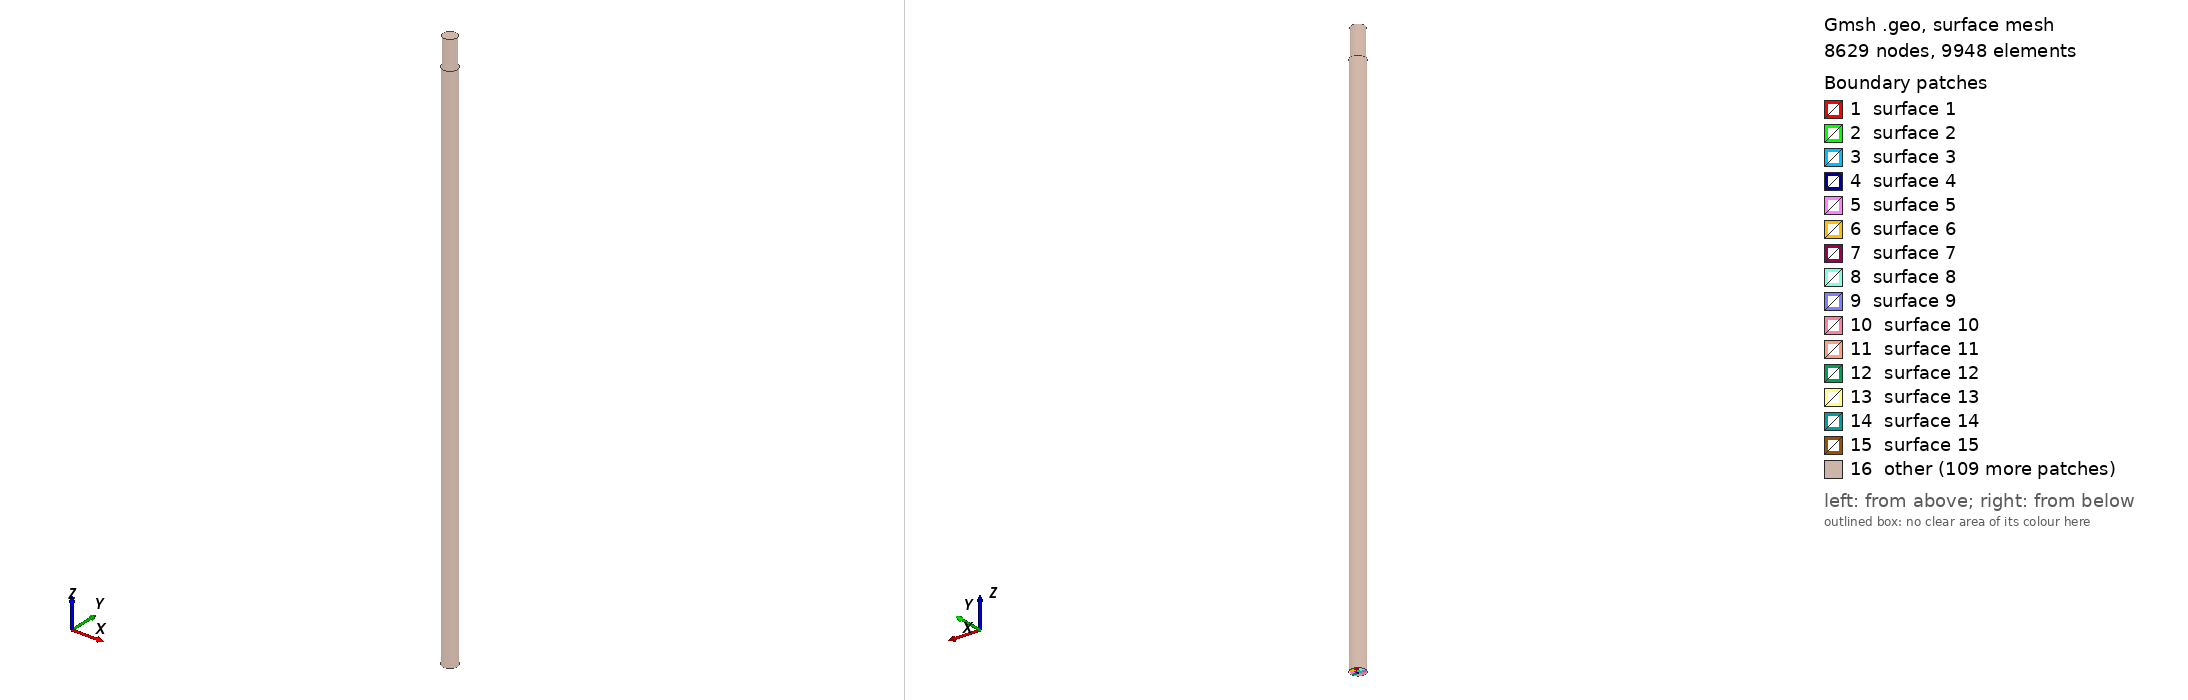

Gmsh geometry script, surface-meshed: 8629 nodes, 9948 surface elements. Boundary patches (legend numbers): 1 surface 1, 2 surface 2, 3 surface 3, 4 surface 4, 5 surface 5, 6 surface 6, 7 surface 7, 8 surface 8, 9 surface 9, 10 surface 10, 11 surface 11, 12 surface 12, 13 surface 13, 14 surface 14, 15 surface 15, 16 other. Left view from above one corner, right view from below the opposite corner. The script declares no physical surfaces, so the legend lists its geometric surfaces. The drawing asked Gmsh for element sizes between 1% and 20% of the model's largest extent; the script's own settings can give other sizes.

=== input_shaft_01.geo (drawn) ===
Phi1=16./2;
Phi2=14./2;
L1=570.;
L2=600-L1;
Point(1)={0.0,0.0,0.0};
Point(2)={Phi2,0.0,0.0};
Point(3)={0.0,Phi2,0.0};
Point(4)={-Phi2,0.0,0.0};
Point(5)={0.0,-Phi2,0.0};
Point(6)={Phi2*Cos(45*Pi/180),Phi2*Sin(45*Pi/180),0.0};
Point(7)={Phi2*Cos(3*45*Pi/180),Phi2*Sin(3*45*Pi/180),0.0};
Point(8)={Phi2*Cos(5*45*Pi/180),Phi2*Sin(5*45*Pi/180),0.0};
Point(9)={Phi2*Cos(7*45*Pi/180),Phi2*Sin(7*45*Pi/180),0.0};
Point(10)={0.4*Phi2,0.0,0.0};
Point(11)={-0.4*Phi2,0.0,0.0};
Point(12)={0.0, 0.4*Phi2,0.0};
Point(13)={0.0,-0.4*Phi2,0.0};
Point(14)={0.4*Phi2,0.4*Phi2,0.0};
Point(15)={-0.4*Phi2,0.4*Phi2,0.0};
Point(16)={0.4*Phi2,-0.4*Phi2,0.0};
Point(17)={-0.4*Phi2,-0.4*Phi2,0.0};
//
Point(18)={Phi1,0.0,0.0};
Point(19)={0.0,Phi1,0.0};
Point(20)={-Phi1,0.0,0.0};
Point(21)={0.0,-Phi1,0.0};
Point(22)={Phi1*Cos(45*Pi/180),Phi1*Sin(45*Pi/180),0.0};
Point(23)={Phi1*Cos(3*45*Pi/180),Phi1*Sin(3*45*Pi/180),0.0};
Point(24)={Phi1*Cos(5*45*Pi/180),Phi1*Sin(5*45*Pi/180),0.0};
Point(25)={Phi1*Cos(7*45*Pi/180),Phi1*Sin(7*45*Pi/180),0.0};//+
Circle(1) = {2, 1, 6};
//+
Circle(2) = {6, 1, 3};
//+
Circle(3) = {3, 1, 7};
//+
Circle(4) = {7, 1, 4};
//+
Circle(5) = {4, 1, 8};
//+
Circle(6) = {8, 1, 5};
//+
Circle(7) = {5, 1, 9};
//+
Circle(8) = {9, 1, 2};
//+
Circle(9) = {18, 1, 22};
//+
Circle(10) = {22, 1, 19};
//+
Circle(11) = {19, 1, 23};
//+
Circle(12) = {23, 1, 20};
//+
Circle(13) = {20, 1, 24};
//+
Circle(14) = {24, 1, 21};
//+
Circle(15) = {21, 1, 25};
//+
Circle(16) = {25, 1, 18};
//+
Line(17) = {2, 18};
//+
Line(18) = {6, 22};
//+
Line(19) = {3, 19};
//+
Line(20) = {7, 23};
//+
Line(21) = {4, 20};
//+
Line(22) = {8, 24};
//+
Line(23) = {5, 21};
//+
Line(24) = {9, 25};
//+
Line(25) = {1, 10};
//+
Line(26) = {10, 2};
//+
Line(27) = {10, 14};
//+
Line(28) = {14, 6};
//+
Line(29) = {14, 12};
//+
Line(30) = {12, 3};
//+
Line(31) = {12, 15};
//+
Line(32) = {15, 7};
//+
Line(33) = {15, 11};
//+
Line(34) = {11, 4};
//+
Line(35) = {11, 17};
//+
Line(36) = {17, 8};
//+
Line(37) = {17, 13};
//+
Line(38) = {13, 5};
//+
Line(39) = {13, 16};
//+
Line(40) = {16, 9};
//+
Line(41) = {16, 10};
//+
Line(42) = {1, 13};
//+
Line(43) = {1, 12};
//+
Line(44) = {1, 11};
//+
Curve Loop(1) = {25, 27, 29, -43};
//+
Plane Surface(1) = {1};
//+
Curve Loop(2) = {31, 33, -44, 43};
//+
Plane Surface(2) = {2};
//+
Curve Loop(3) = {35, 37, -42, 44};
//+
Plane Surface(3) = {3};
//+
Curve Loop(4) = {25, -41, -39, -42};
//+
Plane Surface(4) = {4};
//+
Curve Loop(5) = {26, 1, -28, -27};
//+
Plane Surface(5) = {5};
//+
Curve Loop(6) = {28, 2, -30, -29};
//+
Plane Surface(6) = {6};
//+
Curve Loop(7) = {3, -32, -31, 30};
//+
Plane Surface(7) = {7};
//+
Curve Loop(8) = {4, -34, -33, 32};
//+
Plane Surface(8) = {8};
//+
Curve Loop(9) = {34, 5, -36, -35};
//+
Plane Surface(9) = {9};
//+
Curve Loop(10) = {37, 38, -6, -36};
//+
Plane Surface(10) = {10};
//+
Curve Loop(11) = {39, 40, -7, -38};
//+
Plane Surface(11) = {11};
//+
Curve Loop(12) = {41, 26, -8, -40};
//+
Plane Surface(12) = {12};
//+
Curve Loop(13) = {1, 18, -9, -17};
//+
Plane Surface(13) = {13};
//+
Curve Loop(14) = {2, 19, -10, -18};
//+
Plane Surface(14) = {14};
//+
Curve Loop(15) = {11, -20, -3, 19};
//+
Plane Surface(15) = {15};
//+
Curve Loop(16) = {12, -21, -4, 20};
//+
Plane Surface(16) = {16};
//+
Curve Loop(17) = {13, -22, -5, 21};
//+
Plane Surface(17) = {17};
//+
Curve Loop(18) = {14, -23, -6, 22};
//+
Plane Surface(18) = {18};
//+
Curve Loop(19) = {7, 24, -15, -23};
//+
Plane Surface(19) = {19};
//+
Curve Loop(20) = {8, 17, -16, -24};
//+
Plane Surface(20) = {20};
//+
Transfinite Curve {17, 18, 19, 20, 21, 22, 23, 24} = 3 Using Progression 1;
//+
Transfinite Curve {26, 28, 30, 32, 34, 36, 38, 40} = 8 Using Progression 1;
//+
Transfinite Curve {14, 6, 7, 15, 16, 8, 1, 9, 10, 2, 3, 11, 12, 4, 33, 44, 35, 37, 42, 39, 41, 25, 27, 29, 43, 31, 5, 13} = 4 Using Progression 1;
//+
Transfinite Surface {1} = {1, 10, 14, 12};
//+
Transfinite Surface {2} = {12, 15, 11, 1};
//+
Transfinite Surface {3} = {11, 17, 13, 1};
//+
Transfinite Surface {4} = {1, 13, 16, 10};
//+
Transfinite Surface {5} = {14, 10, 2, 6};
//+
Transfinite Surface {6} = {3, 12, 14, 6};
//+
Transfinite Surface {7} = {3, 7, 15, 12};
//+
Transfinite Surface {8} = {7, 4, 11, 15};
//+
Transfinite Surface {9} = {4, 8, 17, 11};
//+
Transfinite Surface {10} = {17, 8, 5, 13};
//+
Transfinite Surface {11} = {13, 5, 9, 16};
//+
Transfinite Surface {12} = {10, 16, 9, 2};
//+
Transfinite Surface {13} = {2, 18, 22, 6};
//+
Transfinite Surface {14} = {6, 22, 19, 3};
//+
Transfinite Surface {15} = {19, 23, 7, 3};
//+
Transfinite Surface {16} = {23, 20, 4, 7};
//+
Transfinite Surface {17} = {4, 20, 24, 8};
//+
Transfinite Surface {18} = {8, 24, 21, 5};
//+
Transfinite Surface {19} = {5, 21, 25, 9};
//+
Transfinite Surface {20} = {2, 9, 25, 18};
//+
Recombine Surface {18, 17, 19, 10, 9, 11, 3, 20, 4, 16, 2, 12, 8, 1, 7, 15, 5, 13, 6, 14};
//+
Extrude {0, 0, 570} {
  Surface{13}; Surface{14}; Surface{5}; Surface{6}; Surface{20}; Surface{15}; Surface{1}; Surface{12}; Surface{7}; Surface{4}; Surface{2}; Surface{3}; Surface{19}; Surface{16}; Surface{11}; Surface{8}; Surface{9}; Surface{10}; Surface{18}; Surface{17}; Layers {57}; Recombine;
}
//+
Extrude {0, 0, 30} {
  Surface{418}; Surface{440}; Surface{374}; Surface{220}; Surface{264}; Surface{308}; Surface{286}; Surface{198}; Surface{396}; Surface{242}; Surface{132}; Surface{110}; Layers {3}; Recombine;
}
//+
Physical Volume("SHAFT_01", 749) = {1, 3, 5, 2, 4, 8, 7, 10, 15, 13, 6, 9, 11, 12, 16, 18, 19, 14, 17, 20};
//+
Physical Volume("SHAFT_02", 750) = {32, 31, 24, 28, 25, 23, 30, 27, 26, 29, 22, 21};
